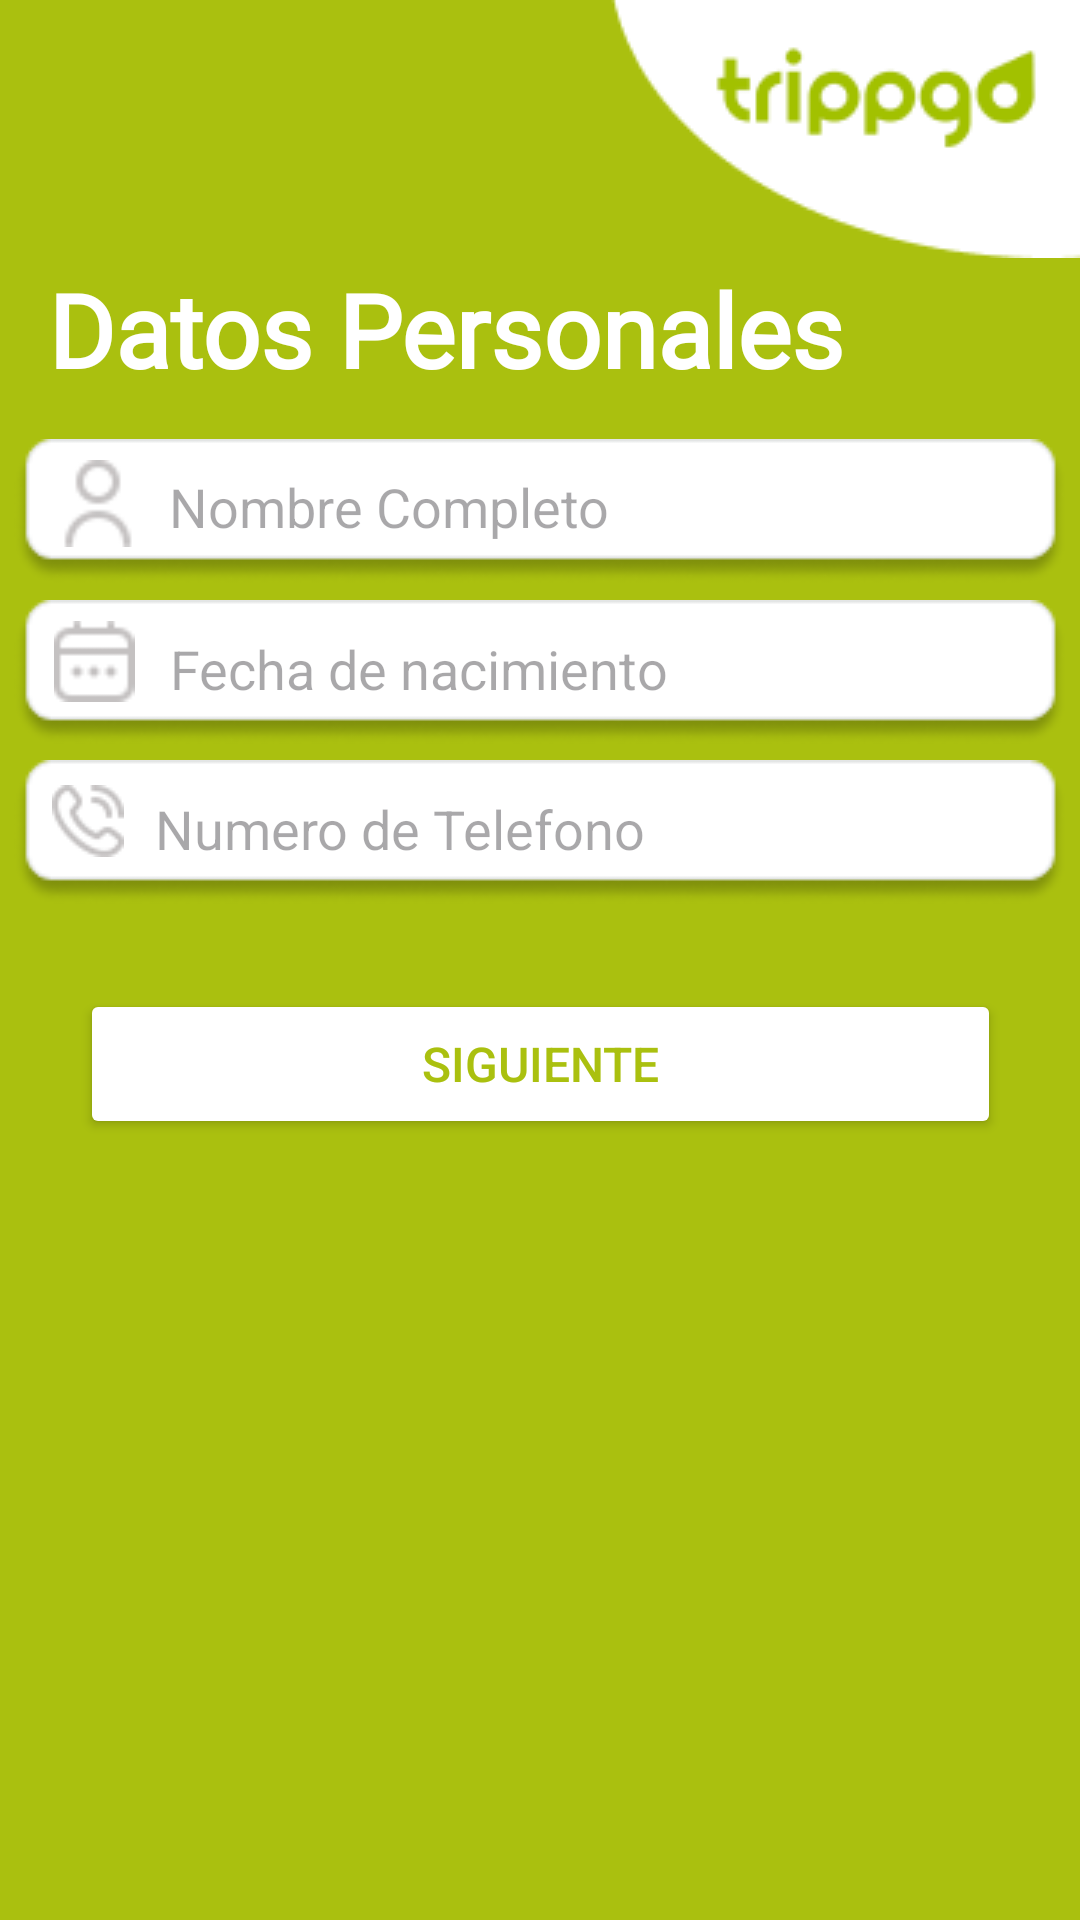

Layout XML and referenced resources for this Android screen:
<!-- AndroidManifest.xml: application theme Theme.Trippgo -->
<!-- res/layout/activity_datos_personales_registrarse.xml -->
<?xml version="1.0" encoding="utf-8"?>
<androidx.constraintlayout.widget.ConstraintLayout xmlns:android="http://schemas.android.com/apk/res/android"
    xmlns:app="http://schemas.android.com/apk/res-auto"
    xmlns:tools="http://schemas.android.com/tools"
    android:layout_width="match_parent"
    android:layout_height="match_parent"
    android:background="#AAC00F"
    tools:context=".datos_personales_registrarse">

    <ImageView
        android:id="@+id/imageView10"
        android:layout_width="wrap_content"
        android:layout_height="wrap_content"
        app:layout_constraintBottom_toBottomOf="parent"
        app:layout_constraintEnd_toEndOf="parent"
        app:layout_constraintHorizontal_bias="1.0"
        app:layout_constraintStart_toStartOf="parent"
        app:layout_constraintTop_toTopOf="parent"
        app:layout_constraintVertical_bias="0.0"
        app:srcCompat="@drawable/globotripgoregister" />

    <TextView
        android:id="@+id/textView5"
        android:layout_width="301dp"
        android:layout_height="52dp"
        android:fontFamily="@font/arimo_bold"
        android:text="Datos Personales"
        android:textColor="#FFFFFF"
        android:textSize="34sp"
        android:textStyle="bold"
        app:layout_constraintBottom_toBottomOf="parent"
        app:layout_constraintEnd_toEndOf="parent"
        app:layout_constraintHorizontal_bias="0.272"
        app:layout_constraintStart_toStartOf="parent"
        app:layout_constraintTop_toTopOf="parent"
        app:layout_constraintVertical_bias="0.148" />

    <ImageView
        android:id="@+id/imageView17"
        android:layout_width="wrap_content"
        android:layout_height="wrap_content"
        app:layout_constraintBottom_toBottomOf="parent"
        app:layout_constraintEnd_toEndOf="parent"
        app:layout_constraintStart_toStartOf="parent"
        app:layout_constraintTop_toTopOf="parent"
        app:layout_constraintVertical_bias="0.428"
        app:srcCompat="@drawable/textbox" />

    <ImageView
        android:id="@+id/imageView12"
        android:layout_width="wrap_content"
        android:layout_height="wrap_content"
        app:layout_constraintBottom_toBottomOf="parent"
        app:layout_constraintEnd_toEndOf="parent"
        app:layout_constraintStart_toStartOf="parent"
        app:layout_constraintTop_toTopOf="parent"
        app:layout_constraintVertical_bias="0.247"
        app:srcCompat="@drawable/textbox" />

    <Button
        android:id="@+id/btnsiguientepaso1"
        android:layout_width="307dp"
        android:layout_height="50dp"
        android:backgroundTint="#FFFFFF"
        android:text="Siguiente"
        android:textColor="#AAC00F"
        android:textColorHighlight="#AAC00F"
        android:textSize="16sp"
        app:layout_constraintBottom_toBottomOf="parent"
        app:layout_constraintEnd_toEndOf="parent"
        app:layout_constraintStart_toStartOf="parent"
        app:layout_constraintTop_toTopOf="parent"
        app:layout_constraintVertical_bias="0.559" />

    <ImageView
        android:id="@+id/imageView13"
        android:layout_width="wrap_content"
        android:layout_height="wrap_content"
        app:layout_constraintBottom_toBottomOf="parent"
        app:layout_constraintEnd_toEndOf="parent"
        app:layout_constraintStart_toStartOf="parent"
        app:layout_constraintTop_toTopOf="parent"
        app:layout_constraintVertical_bias="0.338"
        app:srcCompat="@drawable/textbox" />

    <ImageView
        android:id="@+id/imageView18"
        android:layout_width="30dp"
        android:layout_height="29dp"
        app:layout_constraintBottom_toBottomOf="@+id/imageView12"
        app:layout_constraintEnd_toEndOf="@+id/imageView12"
        app:layout_constraintHorizontal_bias="0.04"
        app:layout_constraintStart_toStartOf="@+id/imageView12"
        app:layout_constraintTop_toTopOf="@+id/imageView12"
        app:layout_constraintVertical_bias="0.368"
        app:srcCompat="@drawable/usuario" />

    <ImageView
        android:id="@+id/calendario"
        android:layout_width="28dp"
        android:layout_height="27dp"
        app:layout_constraintBottom_toBottomOf="@+id/imageView13"
        app:layout_constraintEnd_toEndOf="@+id/imageView13"
        app:layout_constraintHorizontal_bias="0.039"
        app:layout_constraintStart_toStartOf="@+id/imageView13"
        app:layout_constraintTop_toTopOf="@+id/imageView13"
        app:layout_constraintVertical_bias="0.333"
        app:srcCompat="@drawable/calendario" />

    <ImageView
        android:id="@+id/imageView20"
        android:layout_width="24dp"
        android:layout_height="26dp"
        app:layout_constraintBottom_toBottomOf="@+id/imageView17"
        app:layout_constraintEnd_toEndOf="@+id/imageView17"
        app:layout_constraintHorizontal_bias="0.039"
        app:layout_constraintStart_toStartOf="@+id/imageView17"
        app:layout_constraintTop_toTopOf="@+id/imageView17"
        app:layout_constraintVertical_bias="0.333"
        app:srcCompat="@drawable/llamada_telefonica" />

    <EditText
        android:id="@+id/txtnombrecompleto"
        android:layout_width="288dp"
        android:layout_height="42dp"
        android:ems="10"
        android:inputType="text"
        android:backgroundTint="@android:color/transparent"
        android:hint="Nombre Completo"
        app:layout_constraintBottom_toBottomOf="@+id/imageView12"
        app:layout_constraintEnd_toEndOf="@+id/imageView12"
        app:layout_constraintHorizontal_bias="0.754"
        app:layout_constraintStart_toStartOf="@+id/imageView12"
        app:layout_constraintTop_toTopOf="@+id/imageView12"
        app:layout_constraintVertical_bias="0.0" />

    <EditText
        android:id="@+id/txtnumerotelefono"
        android:layout_width="287dp"
        android:layout_height="43dp"
        android:backgroundTint="@android:color/transparent"
        android:ems="10"
        android:hint="Numero de Telefono"
        android:inputType="number"
        app:layout_constraintBottom_toBottomOf="@+id/imageView17"
        app:layout_constraintEnd_toEndOf="@+id/imageView17"
        app:layout_constraintHorizontal_bias="0.671"
        app:layout_constraintStart_toStartOf="@+id/imageView17"
        app:layout_constraintTop_toTopOf="@+id/imageView17"
        app:layout_constraintVertical_bias="0.0" />

    <EditText
        android:id="@+id/txtfechanacimiento"
        android:layout_width="282dp"
        android:layout_height="43dp"
        android:backgroundTint="@android:color/transparent"
        android:ems="10"
        android:hint="Fecha de nacimiento"
        android:inputType="date"
        app:layout_constraintBottom_toBottomOf="@+id/imageView13"
        app:layout_constraintEnd_toEndOf="@+id/imageView13"
        app:layout_constraintHorizontal_bias="0.695"
        app:layout_constraintStart_toStartOf="@+id/imageView13"
        app:layout_constraintTop_toTopOf="@+id/imageView13"
        app:layout_constraintVertical_bias="0.0" />

</androidx.constraintlayout.widget.ConstraintLayout>
<!-- resources referenced by this layout -->
<resources>
  <!-- drawable calendario: png bitmap (drawable, 510 bytes) -->
  <!-- drawable globotripgoregister: png bitmap (drawable, 4159 bytes) -->
  <!-- drawable llamada_telefonica: png bitmap (drawable, 1221 bytes) -->
  <!-- drawable textbox: png bitmap (drawable, 2306 bytes) -->
  <!-- drawable usuario: png bitmap (drawable, 747 bytes) -->
  <style name="Theme.Trippgo" parent="Base.Theme.Trippgo" />
  <style name="Base.Theme.Trippgo" parent="Theme.Material3.DayNight.NoActionBar">
          
          
      </style>
</resources>
